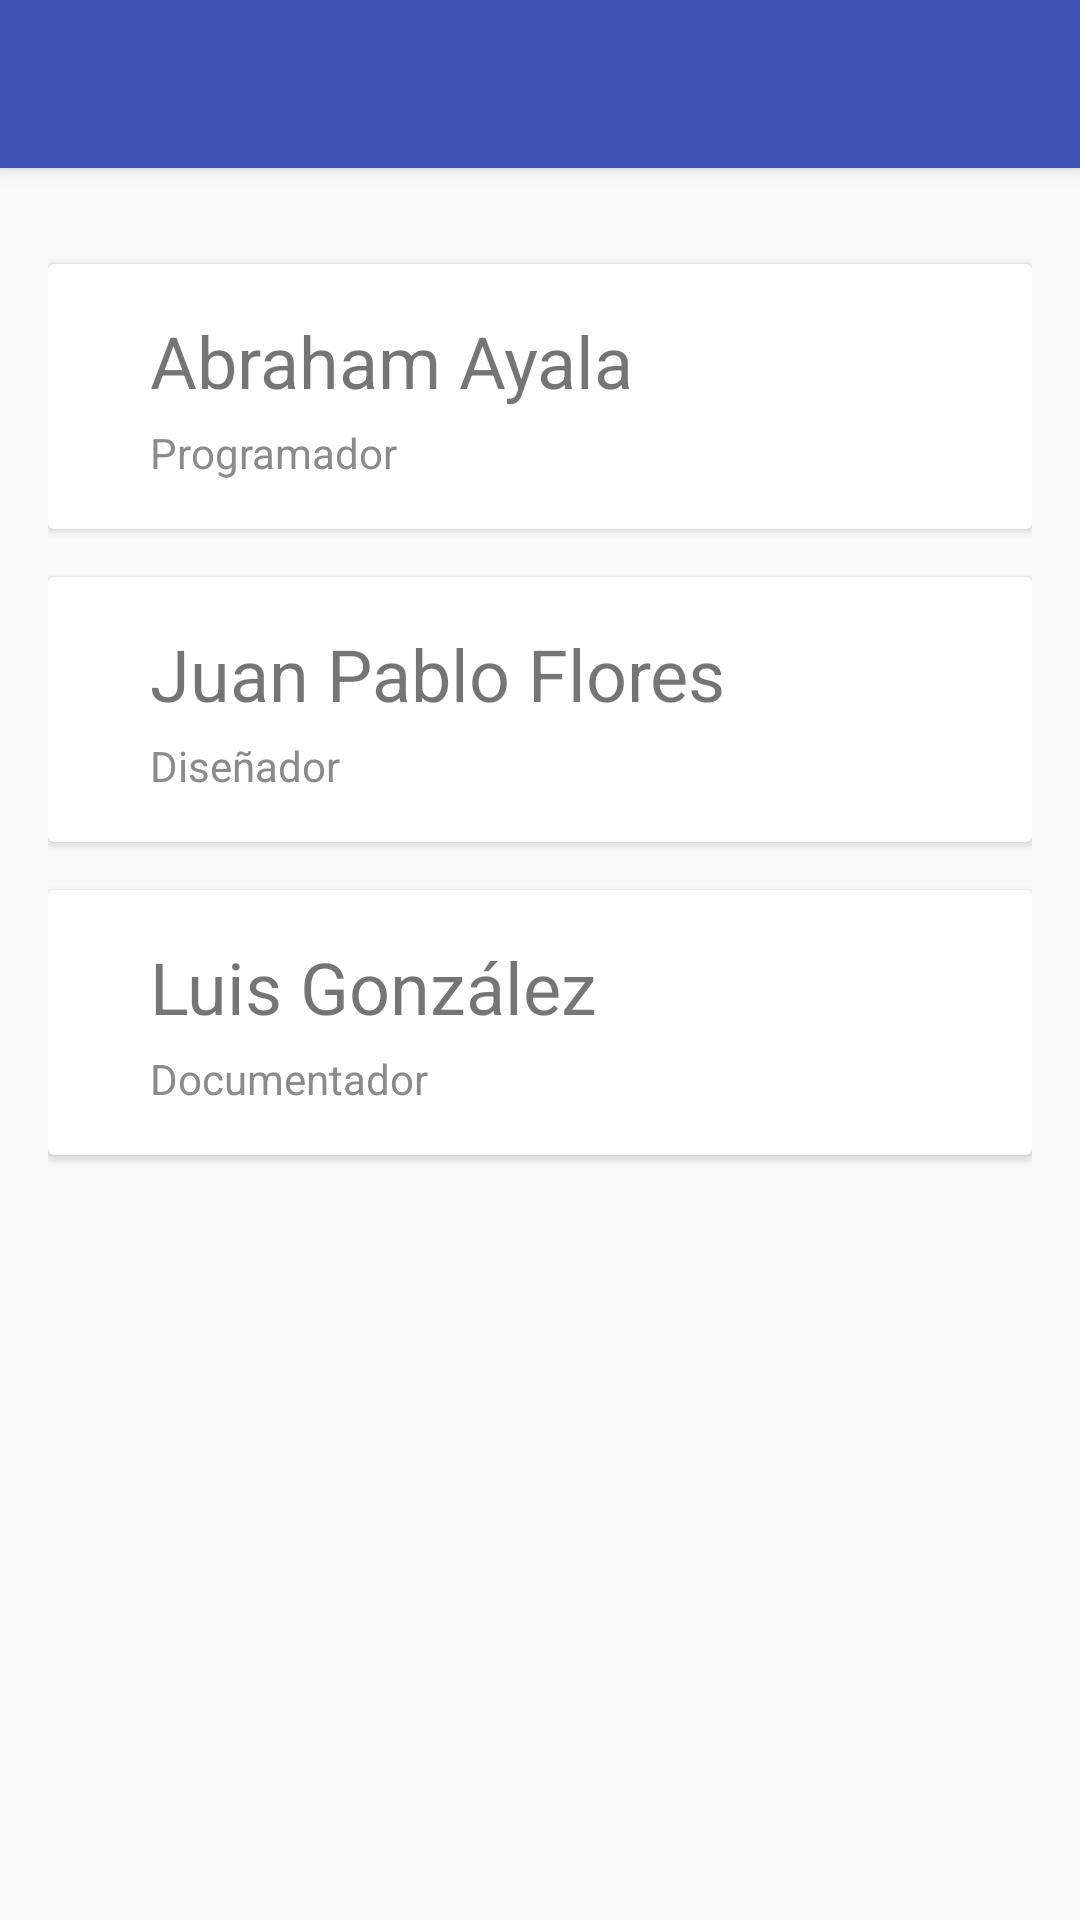

Reconstruct the res/layout file that produces this screen, plus the resources it refers to.
<!-- AndroidManifest.xml: application theme AppTheme -->
<!-- res/layout/app_bar_developers.xml -->
<?xml version="1.0" encoding="utf-8"?>

<android.support.design.widget.CoordinatorLayout xmlns:android="http://schemas.android.com/apk/res/android"
    xmlns:app="http://schemas.android.com/apk/res-auto"
    xmlns:tools="http://schemas.android.com/tools"
    android:layout_width="match_parent"
    android:layout_height="match_parent"
    android:fitsSystemWindows="true">

    <android.support.design.widget.AppBarLayout
        android:layout_width="match_parent"
        android:layout_height="wrap_content"
        android:theme="@style/AppTheme.AppBarOverlay">

        <android.support.v7.widget.Toolbar
            android:id="@+id/toolbar"
            android:layout_width="match_parent"
            android:layout_height="?attr/actionBarSize"
            android:background="?attr/colorPrimary"
            app:popupTheme="@style/AppTheme.PopupOverlay" />

        </android.support.design.widget.AppBarLayout>

    <include layout="@layout/content_developers" />

</android.support.design.widget.CoordinatorLayout>
<!-- res/layout/content_developers.xml (included above) -->
<?xml version="1.0" encoding="utf-8"?>

<LinearLayout xmlns:android="http://schemas.android.com/apk/res/android"
    xmlns:app="http://schemas.android.com/apk/res-auto"
    xmlns:tools="http://schemas.android.com/tools"
    android:layout_width="match_parent"
    android:layout_height="match_parent"
    android:orientation="vertical"
    android:paddingBottom="@dimen/activity_vertical_margin"
    android:paddingLeft="@dimen/activity_horizontal_margin"
    android:paddingRight="@dimen/activity_horizontal_margin"
    android:paddingTop="@dimen/activity_vertical_margin"
    app:layout_behavior="@string/appbar_scrolling_view_behavior"
    tools:showIn="@layout/app_bar_developers">

    <android.support.v7.widget.CardView
        android:id="@+id/android_card_view_example2"
        android:layout_width="match_parent"
        android:layout_height="wrap_content"
        android:layout_marginTop="16dp">

        <RelativeLayout
            android:layout_width="match_parent"
            android:layout_height="wrap_content"
            android:background="#fff"
            android:elevation="4dp"
            android:padding="16dp">

            <ImageView
                android:id="@+id/cardview_image2"
                android:layout_width="wrap_content"
                android:layout_height="wrap_content"
                android:layout_alignParentTop="true"
                android:layout_marginRight="18dp"
                android:src="@drawable/ghost" />

            <TextView
                android:id="@+id/cardview_list_title2"
                android:layout_width="wrap_content"
                android:layout_height="wrap_content"
                android:layout_alignParentTop="true"
                android:layout_toRightOf="@+id/cardview_image2"
                android:paddingBottom="5dp"
                android:text="Abraham Ayala"
                android:textSize="24sp" />

            <TextView
                android:id="@+id/short_description2"
                android:layout_width="wrap_content"
                android:layout_height="wrap_content"
                android:layout_below="@+id/cardview_list_title2"
                android:layout_toRightOf="@+id/cardview_image2"
                android:text="Programador"
                android:textColor="#8b8b8b" />

        </RelativeLayout>

    </android.support.v7.widget.CardView>

    <android.support.v7.widget.CardView
        android:id="@+id/android_card_view_example3"
        android:layout_width="match_parent"
        android:layout_height="wrap_content"
        android:layout_marginTop="16dp">

        <RelativeLayout
            android:layout_width="match_parent"
            android:layout_height="wrap_content"
            android:background="#fff"
            android:elevation="4dp"
            android:padding="16dp">

            <ImageView
                android:id="@+id/cardview_image3"
                android:layout_width="wrap_content"
                android:layout_height="wrap_content"
                android:layout_alignParentTop="true"
                android:layout_marginRight="18dp"
                android:src="@drawable/ghost" />

            <TextView
                android:id="@+id/cardview_list_title3"
                android:layout_width="wrap_content"
                android:layout_height="wrap_content"
                android:layout_alignParentTop="true"
                android:layout_toRightOf="@+id/cardview_image3"
                android:paddingBottom="5dp"
                android:text="Juan Pablo Flores"
                android:textSize="24sp" />

            <TextView
                android:id="@+id/short_description3"
                android:layout_width="wrap_content"
                android:layout_height="wrap_content"
                android:layout_below="@+id/cardview_list_title3"
                android:layout_toRightOf="@+id/cardview_image3"
                android:text="Diseñador"
                android:textColor="#8b8b8b" />

        </RelativeLayout>

    </android.support.v7.widget.CardView>

    <android.support.v7.widget.CardView
        android:id="@+id/android_card_view_example4"
        android:layout_width="match_parent"
        android:layout_height="wrap_content"
        android:layout_marginTop="16dp">

        <RelativeLayout
            android:layout_width="match_parent"
            android:layout_height="wrap_content"
            android:background="#fff"
            android:elevation="4dp"
            android:padding="16dp">

            <ImageView
                android:id="@+id/cardview_image4"
                android:layout_width="wrap_content"
                android:layout_height="wrap_content"
                android:layout_alignParentTop="true"
                android:layout_marginRight="18dp"
                android:src="@drawable/ghost" />

            <TextView
                android:id="@+id/cardview_list_title4"
                android:layout_width="wrap_content"
                android:layout_height="wrap_content"
                android:layout_alignParentTop="true"
                android:layout_toRightOf="@+id/cardview_image4"
                android:paddingBottom="5dp"
                android:text="Luis González"
                android:textSize="24sp" />

            <TextView
                android:id="@+id/short_description4"
                android:layout_width="wrap_content"
                android:layout_height="wrap_content"
                android:layout_below="@+id/cardview_list_title4"
                android:layout_toRightOf="@+id/cardview_image4"
                android:text="Documentador"
                android:textColor="#8b8b8b" />

        </RelativeLayout>

    </android.support.v7.widget.CardView>

</LinearLayout>
<!-- resources referenced by this layout -->
<resources>
  <dimen name="activity_horizontal_margin">16dp</dimen>
  <dimen name="activity_vertical_margin">16dp</dimen>
  <style name="AppTheme.AppBarOverlay" parent="ThemeOverlay.AppCompat.Dark.ActionBar" />
  <style name="AppTheme.PopupOverlay" parent="ThemeOverlay.AppCompat.Light" />
  <style name="AppTheme" parent="Theme.AppCompat.Light.DarkActionBar">
          
          <item name="colorPrimary">@color/colorPrimary</item>
          <item name="colorPrimaryDark">@color/colorPrimaryDark</item>
          <item name="colorAccent">@color/colorAccent</item>
          <item name="windowActionBar">false</item>
          <item name="windowNoTitle">true</item>
      </style>
  <color name="colorPrimary">#3F51B5</color>
  <color name="colorPrimaryDark">#303F9F</color>
  <color name="colorAccent">#FF3F80</color>
</resources>
